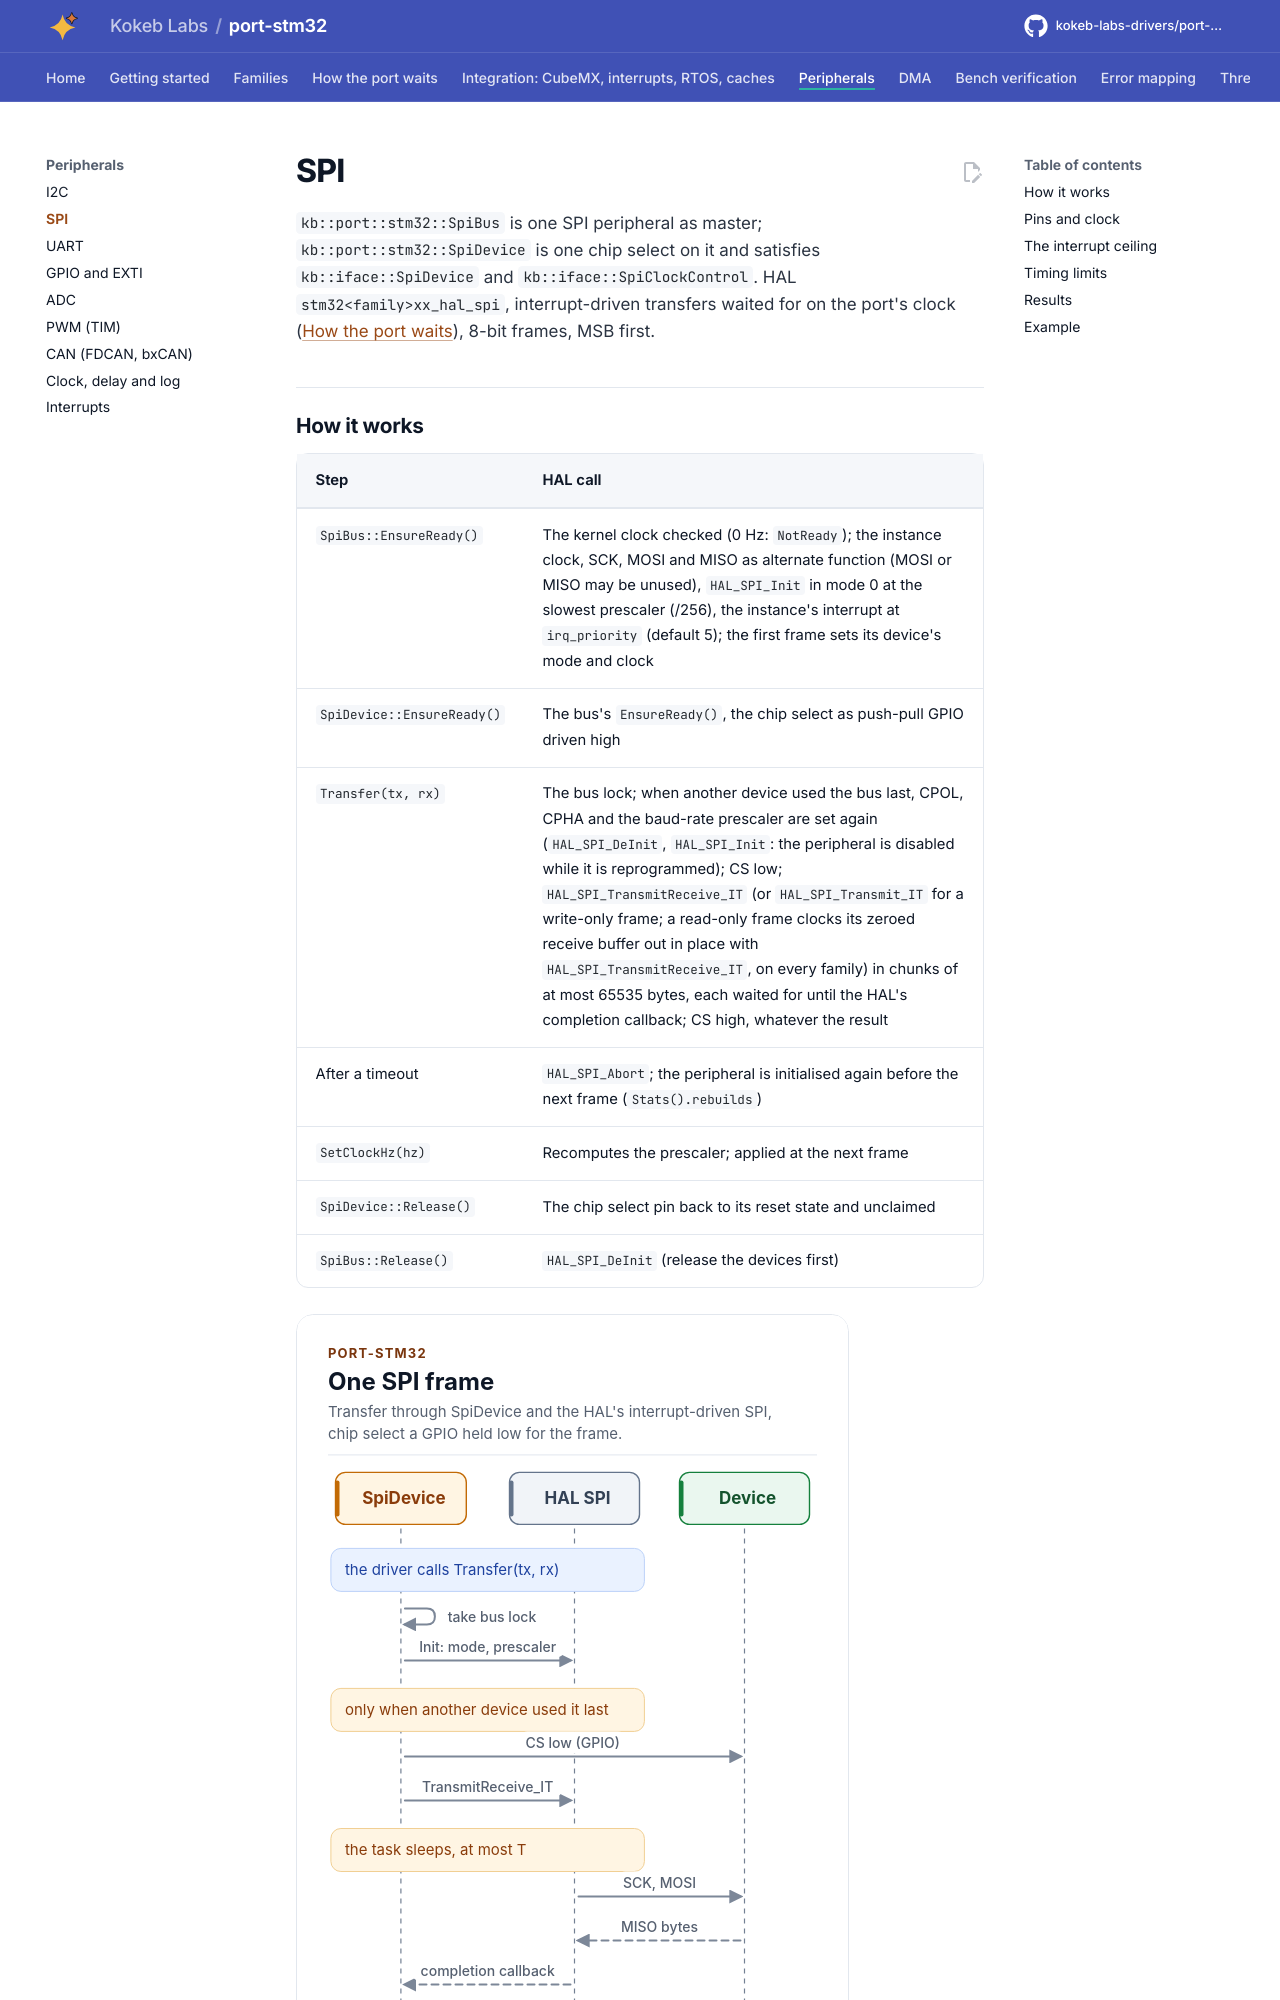

repository: kokeb-labs-drivers/port-stm32 · page: dev/peripherals/spi/index.html · generator: mkdocs

# SPI

`kb::port::stm32::SpiBus` is one SPI peripheral as master; `kb::port::stm32::SpiDevice` is one chip select on it
and satisfies `kb::iface::SpiDevice` and `kb::iface::SpiClockControl`. HAL `stm32<family>xx_hal_spi`,
interrupt-driven transfers waited for on the port's clock ([How the port waits](../waits.md)), 8-bit frames, MSB
first.
